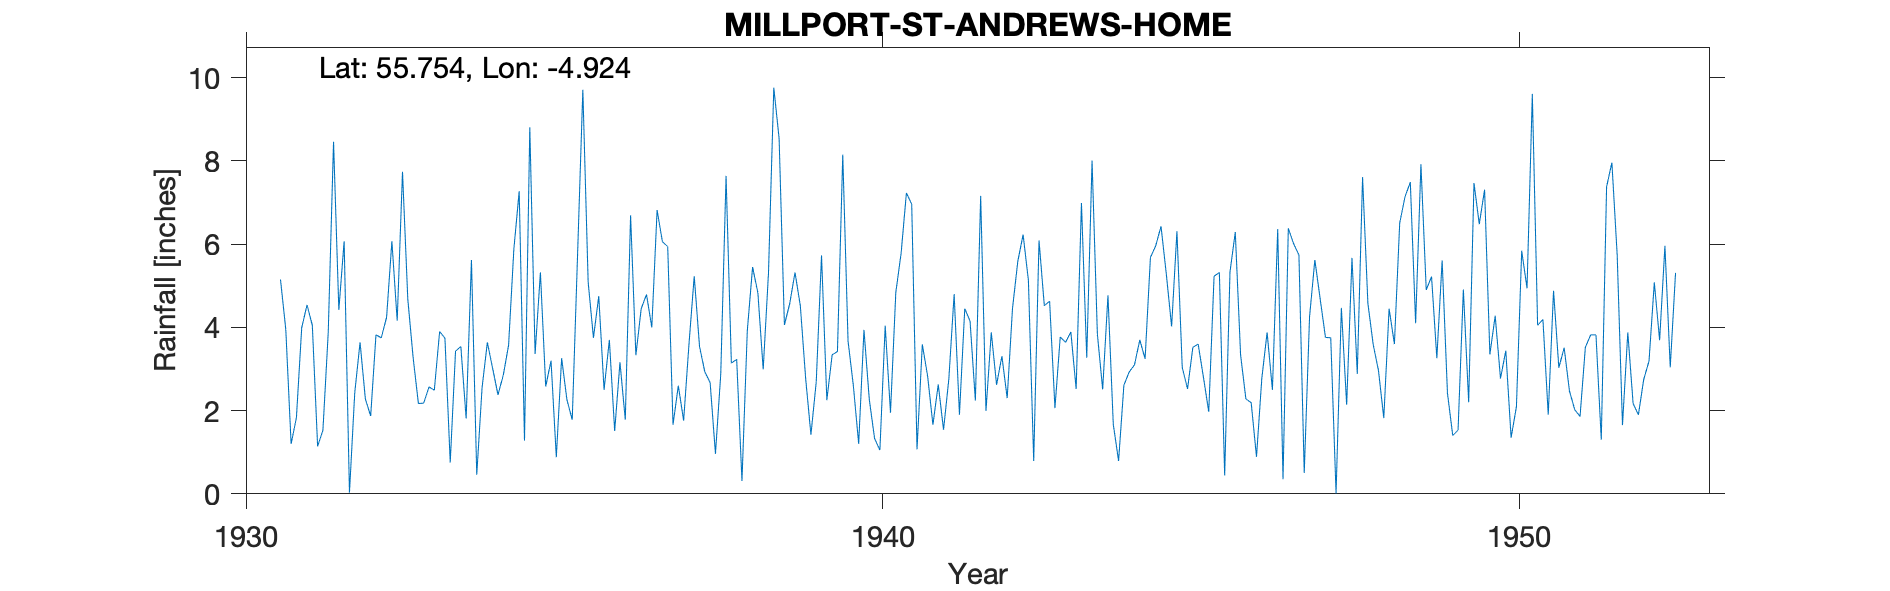

The data file committed next to this chart (first rows):
MILLPORT (ST. ANDREW'S HOME), , , , , , , , , , , , , , , , , , , , , , , 
Grid ref, NS166551, Long, -4.924, Lat, 55.75, Elevation, 10, ft, , , , , , , , , , , , , , , 
Station no, 5383/5, , , , , , , , , , , , , , , , , , , , , , 
, 1931, 1932, 1933, 1934, 1935, 1936, 1937, 1938, 1939, 1940, 1941, 1942, 1943, 1944, 1945, 1946, 1947, 1948, 1949, 1950, 1951, 1952, 1953
January, 5.15, 6.07, 4.68, 5.62, 3.36, 4.75, 6.06, 7.64, 4.57, 2.6, 1.07, 7.16, 4.52, 4.77, 4.02, 6.29, 5.74, 7.61, 4.9, 3.35, 4.88, 5.74, 
February, 3.95, 0.03, 3.28, 0.46, 5.32, 2.5, 5.94, 3.14, 5.32, 1.2, 3.59, 1.99, 4.63, 1.67, 6.31, 3.34, 0.5, 4.58, 5.22, 4.28, 3.03, 1.65, 
March, 1.2, 2.43, 2.17, 2.55, 2.58, 3.7, 1.66, 3.23, 4.52, 3.94, 2.83, 3.88, 2.06, 0.79, 3.04, 2.28, 4.25, 3.59, 3.26, 2.77, 3.51, 3.88, 
April, 1.83, 3.64, 2.18, 3.64, 3.2, 1.51, 2.6, 0.31, 2.78, 2.27, 1.66, 2.62, 3.77, 2.61, 2.52, 2.19, 5.62, 2.96, 5.61, 3.44, 2.47, 2.17, 
May, 3.99, 2.28, 2.57, 3.01, 0.88, 3.16, 1.76, 3.91, 1.42, 1.33, 2.63, 3.31, 3.64, 2.93, 3.52, 0.89, 4.69, 1.82, 2.42, 1.35, 2.02, 1.9, 
June, 4.54, 1.87, 2.49, 2.38, 3.26, 1.78, 3.58, 5.45, 2.69, 1.05, 1.54, 2.3, 3.89, 3.1, 3.6, 2.77, 3.76, 4.45, 1.4, 2.09, 1.86, 2.75, 
July, 4.05, 3.82, 3.9, 2.85, 2.26, 6.69, 5.23, 4.83, 5.73, 4.04, 2.76, 4.45, 2.52, 3.7, 2.8, 3.88, 3.75, 3.6, 1.53, 5.84, 3.52, 3.19, 
August, 1.14, 3.75, 3.74, 3.57, 1.78, 3.33, 3.54, 2.99, 2.25, 1.95, 4.8, 5.59, 6.99, 3.24, 1.97, 2.5, 0.01, 6.51, 4.91, 4.94, 3.82, 5.08, 
September, 1.53, 4.24, 0.75, 5.89, 5.72, 4.45, 2.93, 5.31, 3.34, 4.84, 1.9, 6.23, 3.27, 5.68, 5.23, 6.36, 4.47, 7.14, 2.2, 9.61, 3.82, 3.69, 
October, 3.87, 6.07, 3.43, 7.27, 9.71, 4.79, 2.67, 9.76, 3.42, 5.78, 4.45, 5.13, 8.01, 5.96, 5.32, 0.35, 2.14, 7.49, 7.47, 4.05, 1.3, 5.96, 
November, 8.46, 4.16, 3.54, 1.28, 5.09, 4, 0.96, 8.54, 8.15, 7.23, 4.15, 0.79, 3.84, 6.43, 0.44, 6.38, 5.67, 4.1, 6.48, 4.19, 7.38, 3.04, 
December, 4.42, 7.74, 1.81, 8.81, 3.75, 6.82, 2.88, 4.06, 3.67, 6.96, 2.24, 6.09, 2.51, 5.28, 5.33, 6.01, 2.88, 7.92, 7.31, 1.9, 7.96, 5.31, 
Total, 44.13, 46.1, 34.54, 47.33, 46.91, 47.48, 39.81, 59.17, 47.86, 43.19, 33.62, 49.54, 49.65, 46.16, 44.1, 43.24, 43.48, 61.77, 52.71, 47.81, 45.57, 44.36, 
